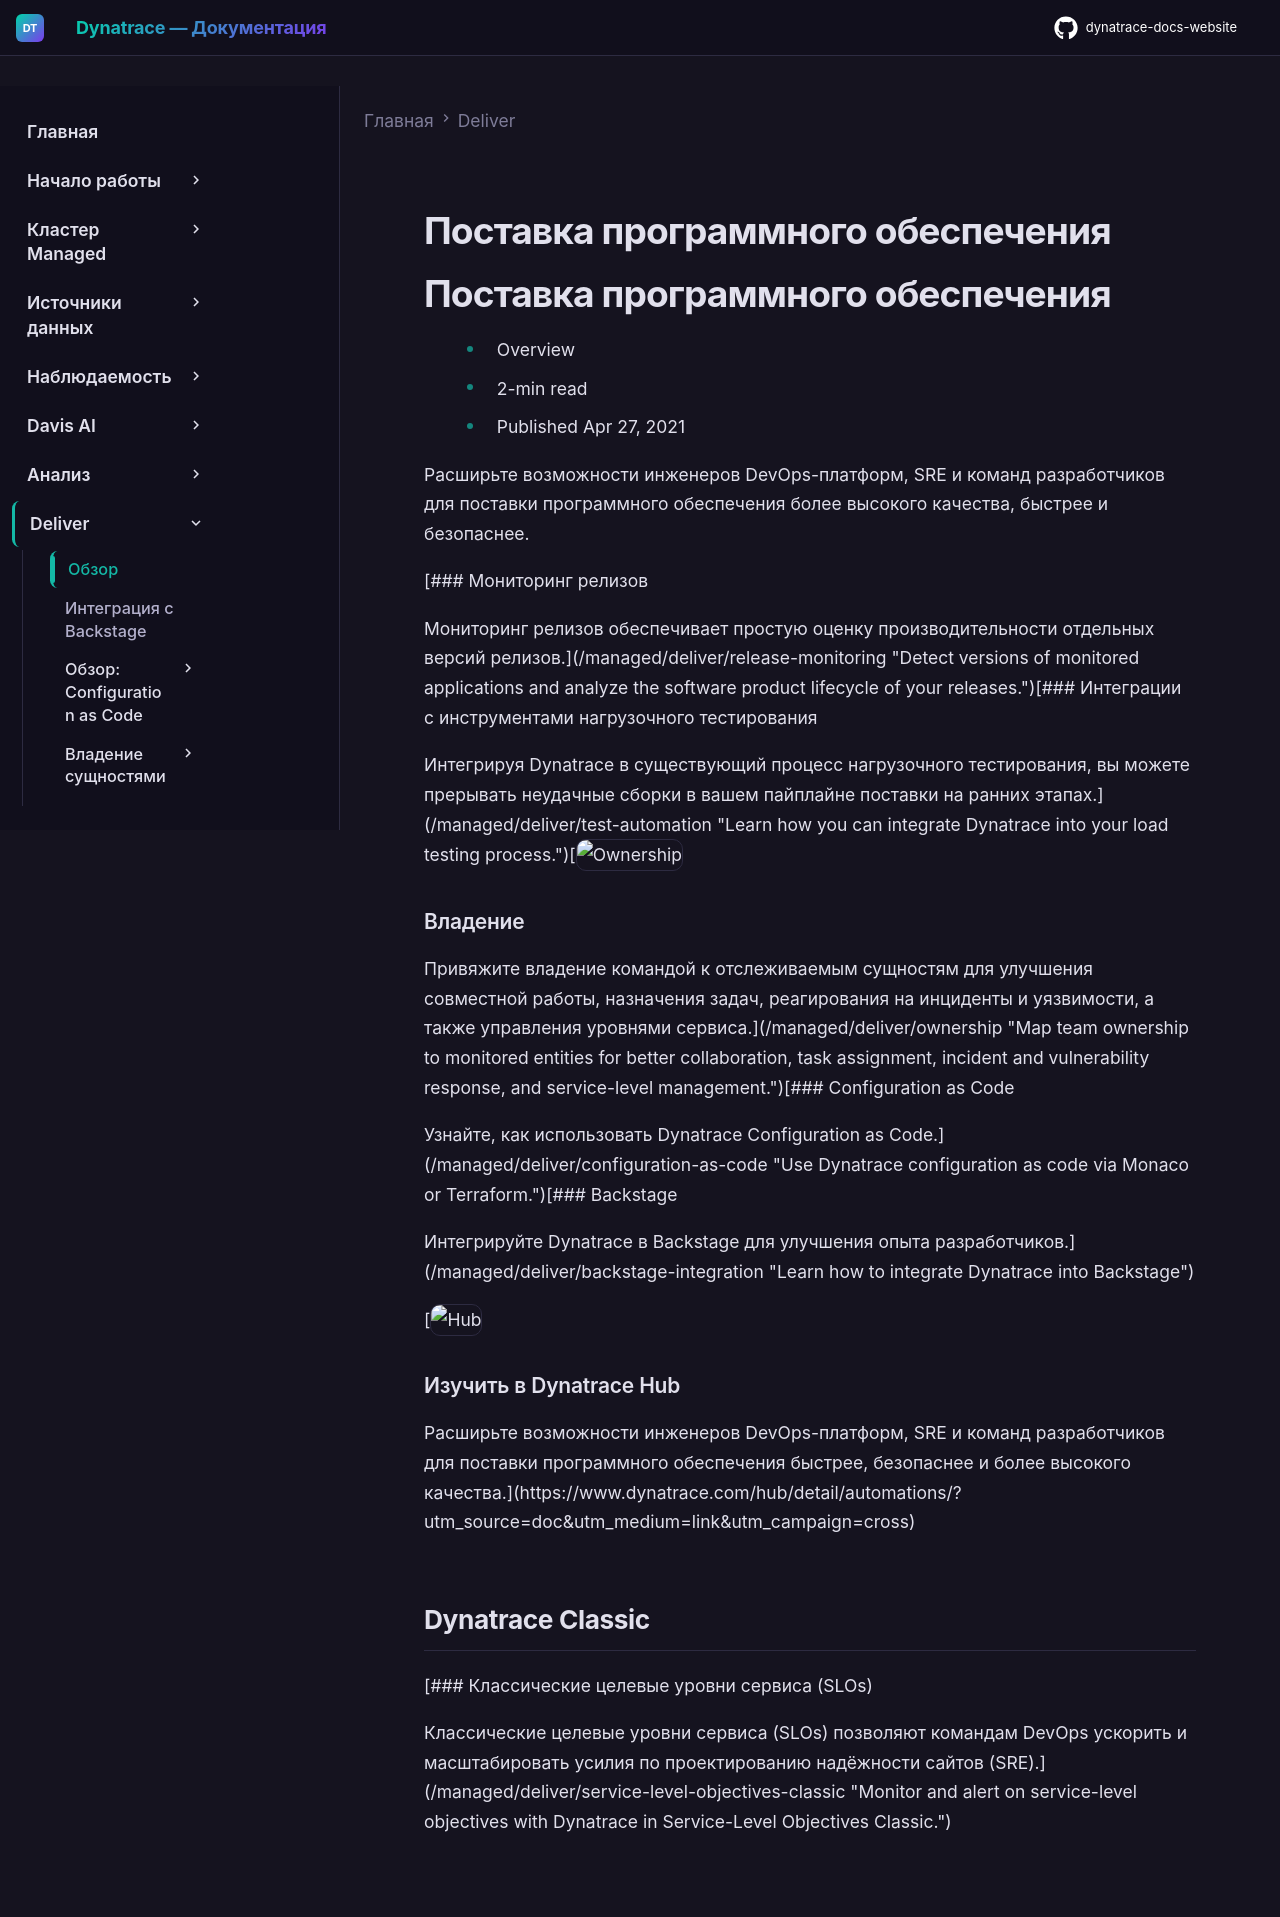

repository: Yerkebulan-Ardabayev/dynatrace-docs-website · page: managed-ru/deliver/index.html · generator: mkdocs

---
title: Поставка программного обеспечения
source: https://docs.dynatrace.com/managed/deliver
scraped: 2026-05-12T11:03:32.603382
---

# Поставка программного обеспечения

# Поставка программного обеспечения

* Overview
* 2-min read
* Published Apr 27, 2021

Расширьте возможности инженеров DevOps-платформ, SRE и команд разработчиков для поставки программного обеспечения более высокого качества, быстрее и безопаснее.

[### Мониторинг релизов

Мониторинг релизов обеспечивает простую оценку производительности отдельных версий релизов.](/managed/deliver/release-monitoring "Detect versions of monitored applications and analyze the software product lifecycle of your releases.")[### Интеграции с инструментами нагрузочного тестирования

Интегрируя Dynatrace в существующий процесс нагрузочного тестирования, вы можете прерывать неудачные сборки в вашем пайплайне поставки на ранних этапах.](/managed/deliver/test-automation "Learn how you can integrate Dynatrace into your load testing process.")[![Ownership](https://dt-cdn.net/images/ownership-w-background-512-99cc966544.webp "Ownership")

### Владение

Привяжите владение командой к отслеживаемым сущностям для улучшения совместной работы, назначения задач, реагирования на инциденты и уязвимости, а также управления уровнями сервиса.](/managed/deliver/ownership "Map team ownership to monitored entities for better collaboration, task assignment, incident and vulnerability response, and service-level management.")[### Configuration as Code

Узнайте, как использовать Dynatrace Configuration as Code.](/managed/deliver/configuration-as-code "Use Dynatrace configuration as code via Monaco or Terraform.")[### Backstage

Интегрируйте Dynatrace в Backstage для улучшения опыта разработчиков.](/managed/deliver/backstage-integration "Learn how to integrate Dynatrace into Backstage")

[![Hub](https://dt-cdn.net/images/hub-512-82db3c583e.png "Hub")

### Изучить в Dynatrace Hub

Расширьте возможности инженеров DevOps-платформ, SRE и команд разработчиков для поставки программного обеспечения быстрее, безопаснее и более высокого качества.](https://www.dynatrace.com/hub/detail/automations/?utm_source=doc&utm_medium=link&utm_campaign=cross)

## Dynatrace Classic

[### Классические целевые уровни сервиса (SLOs)

Классические целевые уровни сервиса (SLOs) позволяют командам DevOps ускорить и масштабировать усилия по проектированию надёжности сайтов (SRE).](/managed/deliver/service-level-objectives-classic "Monitor and alert on service-level objectives with Dynatrace in Service-Level Objectives Classic.")
